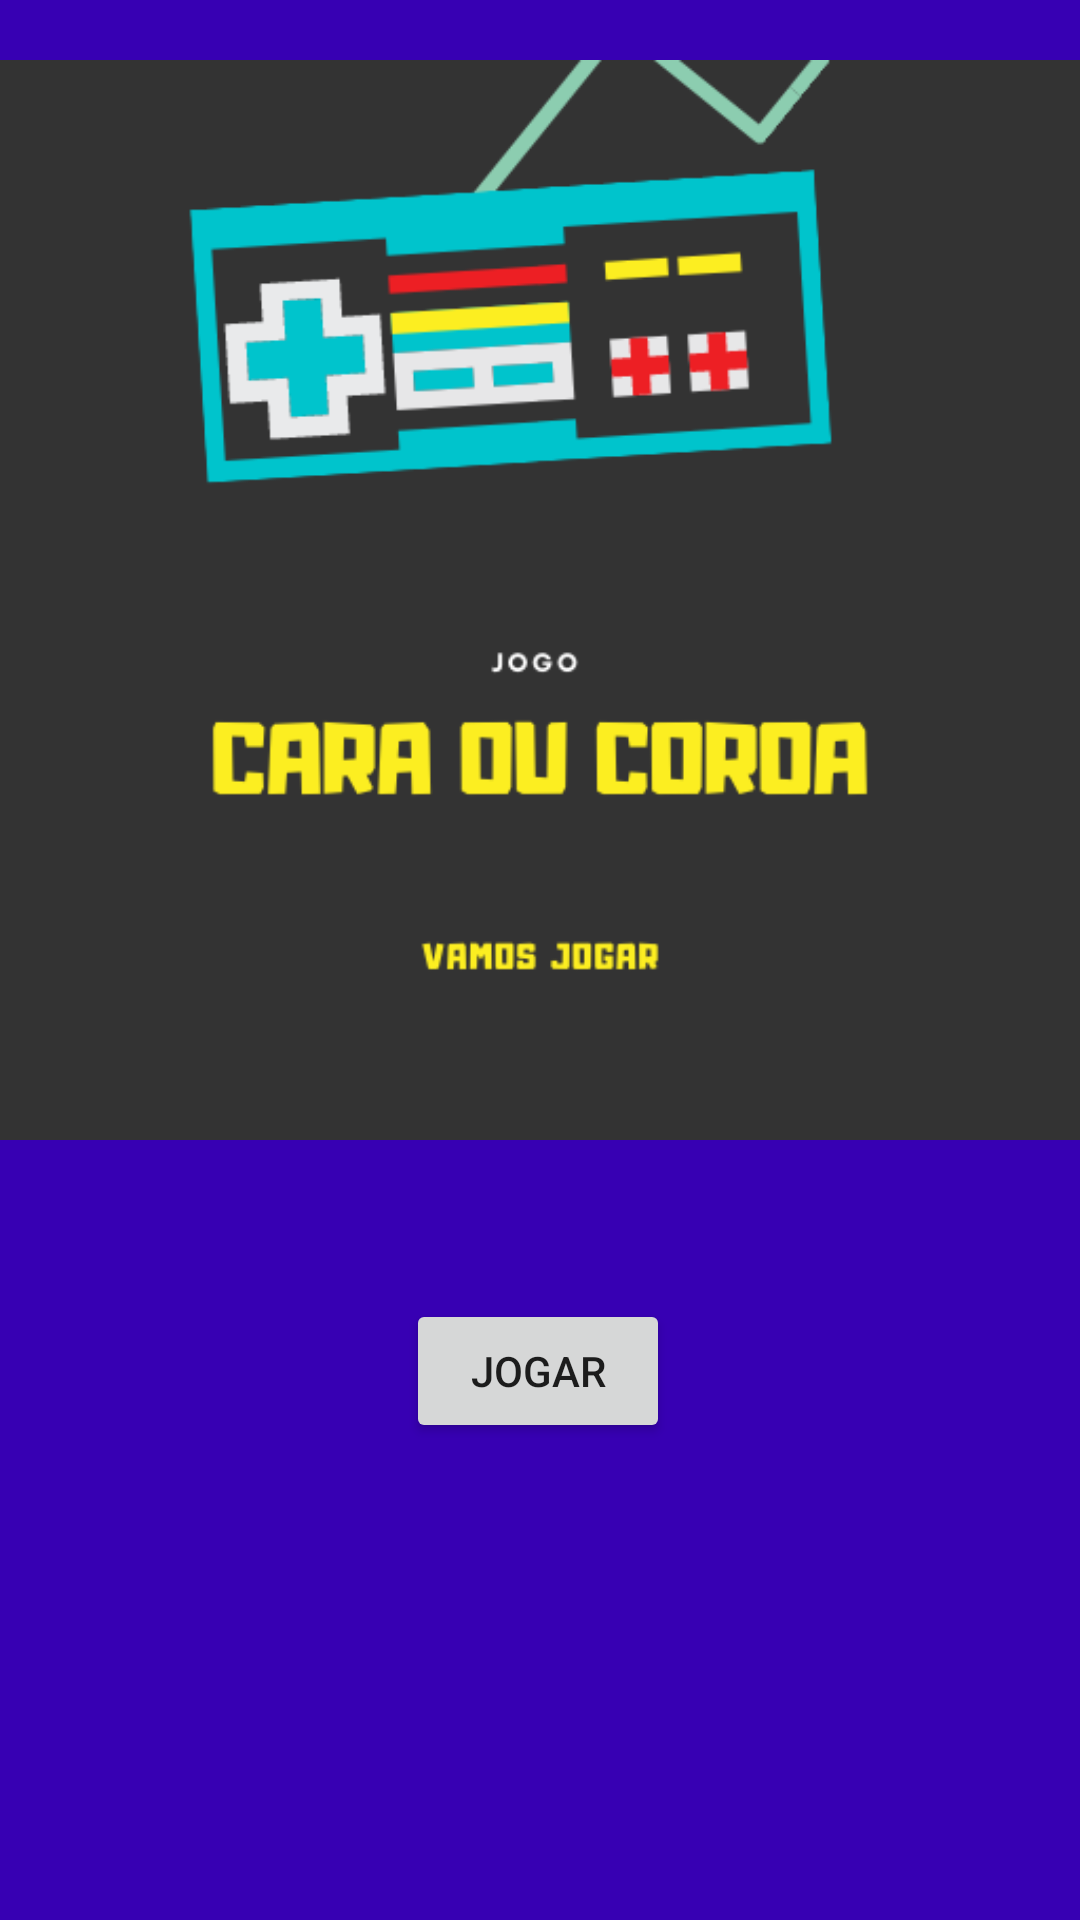

Layout XML and referenced resources for this Android screen:
<!-- AndroidManifest.xml: application theme Theme.CaraOuCoroa -->
<!-- res/layout/activity_main.xml -->
<?xml version="1.0" encoding="utf-8"?>
<androidx.constraintlayout.widget.ConstraintLayout xmlns:android="http://schemas.android.com/apk/res/android"
    xmlns:app="http://schemas.android.com/apk/res-auto"
    xmlns:tools="http://schemas.android.com/tools"
    android:layout_width="match_parent"
    android:layout_height="match_parent"
    android:background="@color/purple_700"
    tools:context=".MainActivity">

    <ImageView
        android:id="@+id/imageView"
        android:layout_width="360dp"
        android:layout_height="396dp"
        android:layout_marginStart="22dp"
        android:layout_marginTop="54dp"
        android:layout_marginEnd="22dp"
        android:layout_marginBottom="35dp"
        app:layout_constraintBottom_toTopOf="@+id/buttonJogar"
        app:layout_constraintEnd_toEndOf="parent"
        app:layout_constraintStart_toStartOf="parent"
        app:layout_constraintTop_toTopOf="parent"
        app:srcCompat="@drawable/caraoucoroa" />

    <Button
        android:id="@+id/buttonJogar"
        android:layout_width="wrap_content"
        android:layout_height="wrap_content"
        android:layout_marginBottom="211dp"
        android:text="JOGAR"
        app:iconTint="#F61E1E"
        app:layout_constraintBottom_toBottomOf="parent"
        app:layout_constraintEnd_toEndOf="parent"
        app:layout_constraintHorizontal_bias="0.498"
        app:layout_constraintStart_toStartOf="parent"
        app:layout_constraintTop_toBottomOf="@+id/imageView" />
</androidx.constraintlayout.widget.ConstraintLayout>
<!-- resources referenced by this layout -->
<resources>
  <!-- drawable caraoucoroa: png bitmap (drawable, 25626 bytes) -->
  <style name="Theme.CaraOuCoroa" parent="Theme.MaterialComponents.DayNight.NoActionBar">
          
          <item name="colorPrimary">@color/purple_500</item>
          <item name="colorPrimaryVariant">@color/purple_700</item>
          <item name="colorOnPrimary">@color/white</item>
          
          <item name="colorSecondary">@color/teal_200</item>
          <item name="colorSecondaryVariant">@color/teal_700</item>
          <item name="colorOnSecondary">@color/black</item>
          
          <item name="android:statusBarColor" tools:targetApi="l">?attr/colorPrimaryVariant</item>
          
      </style>
  <!-- not gathered from this repository: default colours our renderer supplied (Android Studio template values) -->
  <color name="purple_500">#FF6200EE</color>
  <color name="purple_700">#FF3700B3</color>
  <color name="teal_200">#FF03DAC5</color>
  <color name="teal_700">#FF018786</color>
  <color name="black">#FF000000</color>
  <color name="white">#FFFFFFFF</color>
</resources>
